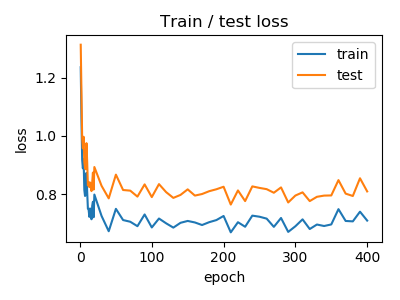

The table this chart was drawn from, first rows:
train_loss, train_accuracy, test_loss, test_accuracy
1.0, 1.236, 0.67, 1.313, 0.648
2.0, 1.06, 0.7095, 1.152, 0.6777
3.0, 0.9177, 0.7623, 0.9927, 0.7386
4.0, 0.8887, 0.7695, 0.9573, 0.7486
5.0, 0.9214, 0.7576, 0.997, 0.735
6.0, 0.8147, 0.8025, 0.9099, 0.776
7.0, 0.7939, 0.808, 0.8898, 0.7788
8.0, 0.7978, 0.8101, 0.8856, 0.7801
9.0, 0.8731, 0.7841, 0.9751, 0.7527
10.0, 0.807, 0.802, 0.9093, 0.7721
11.0, 0.7499, 0.8248, 0.83, 0.8054
12.0, 0.7474, 0.8261, 0.8418, 0.7992
13.0, 0.7222, 0.8355, 0.8242, 0.8029
14.0, 0.751, 0.8237, 0.8401, 0.7995
15.0, 0.7376, 0.8292, 0.8255, 0.8064
16.0, 0.714, 0.838, 0.8107, 0.8109
17.0, 0.7606, 0.8178, 0.841, 0.8013
18.0, 0.7739, 0.8158, 0.8741, 0.7882
19.0, 0.721, 0.837, 0.8158, 0.8094
20.0, 0.7988, 0.8042, 0.8933, 0.7798
30.0, 0.7255, 0.8359, 0.8288, 0.8086
40.0, 0.6729, 0.8549, 0.7857, 0.822
50.0, 0.7498, 0.824, 0.8671, 0.7896
60.0, 0.7113, 0.8402, 0.8144, 0.8148
70.0, 0.7055, 0.8419, 0.8122, 0.814
80.0, 0.6902, 0.8494, 0.7917, 0.8175
90.0, 0.7305, 0.8327, 0.8336, 0.8073
100.0, 0.6859, 0.8476, 0.79, 0.8194
110.0, 0.7165, 0.8396, 0.8345, 0.806
120.0, 0.7, 0.8438, 0.807, 0.8142
130.0, 0.6853, 0.8473, 0.7873, 0.8194
140.0, 0.7018, 0.8424, 0.7976, 0.8174
150.0, 0.7082, 0.8417, 0.8166, 0.8119
160.0, 0.703, 0.8412, 0.7952, 0.8192
170.0, 0.6942, 0.8468, 0.8006, 0.8145
180.0, 0.704, 0.842, 0.8103, 0.8105
190.0, 0.7112, 0.8347, 0.8169, 0.8086
200.0, 0.7253, 0.8319, 0.8256, 0.8075
210.0, 0.6691, 0.8561, 0.7644, 0.83
220.0, 0.7038, 0.8424, 0.8129, 0.8136
230.0, 0.6883, 0.8475, 0.7764, 0.8243
240.0, 0.7264, 0.8313, 0.8268, 0.8024
250.0, 0.7227, 0.8373, 0.8216, 0.809
260.0, 0.7162, 0.837, 0.8173, 0.8109
270.0, 0.6879, 0.8483, 0.805, 0.8146
280.0, 0.7184, 0.836, 0.8233, 0.8076
290.0, 0.6706, 0.8538, 0.7717, 0.8237
300.0, 0.69, 0.8463, 0.7954, 0.8183
310.0, 0.7137, 0.8363, 0.8063, 0.8114
320.0, 0.6805, 0.8498, 0.7764, 0.8235
330.0, 0.6959, 0.8458, 0.791, 0.8175
340.0, 0.6909, 0.8445, 0.7952, 0.8151
350.0, 0.6962, 0.8446, 0.7957, 0.8164
360.0, 0.7487, 0.8266, 0.8483, 0.8022
370.0, 0.7082, 0.8376, 0.802, 0.8183
380.0, 0.7068, 0.8412, 0.7938, 0.8186
390.0, 0.74, 0.8271, 0.8547, 0.7959
400.0, 0.7094, 0.8381, 0.8095, 0.8104
